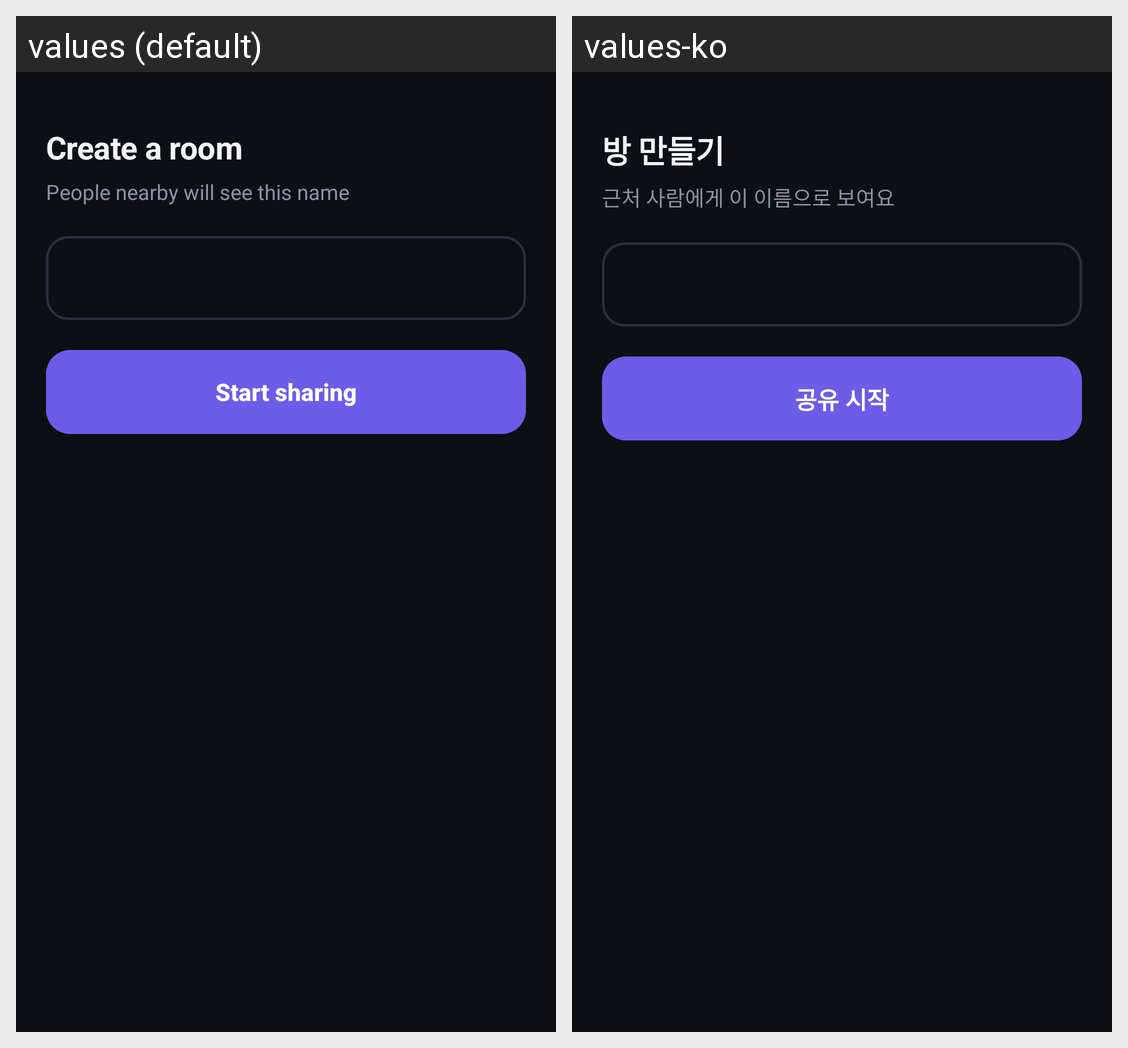

Locale-by-locale string values for the Android screen shown in this grid:
Android screen res/layout/sheet_create.xml rendered under 2 locales, left to right: values (default), values-ko. Device: Nexus 5 (rendered at 1080×1920; each locale shown at half size, 540×960, under a caption strip naming it); theme AppTheme.
Strings drawn on this screen, with the default value and each locale's value (text and hints the layout hard-codes, and strings that could not be matched under every locale, appear in the picture but are not listed):

create_title
  values: Create a room
  values-ko: 방 만들기

create_lead
  values: People nearby will see this name
  values-ko: 근처 사람에게 이 이름으로 보여요

create_start
  values: Start sharing
  values-ko: 공유 시작
